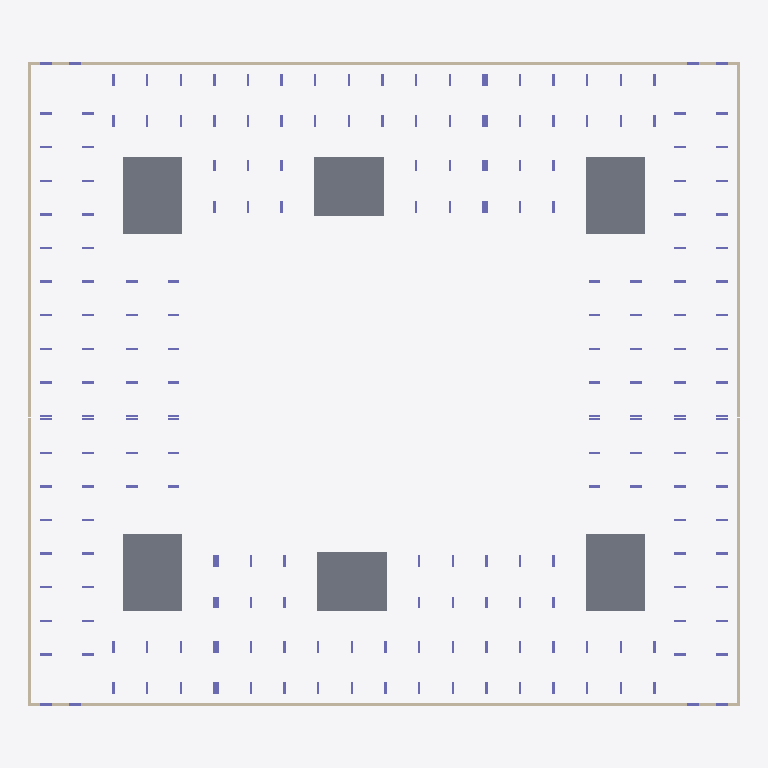
Plan cut of the same IFC building model at storey 'тб4_с1_э0' (level -3.82 m, cut at -2.42 m), seen from above with north up, elements coloured by IFC class: 100 columns (violet), 14 walls (beige), 6 slabs (grey). Cut surfaces are drawn darker.
Extent 73.0 m × 66.0 m × 31.8 m (x, y, z). Storeys (51): тб1_с1_э0 at -3.82 m; тб1_с2_э0 at -3.82 m; тб2_с1_э0 at -3.82 m; тб3_с1_э0 at -3.82 m; тб3_с2_э0 at -3.82 m; тб4_с1_э0 at -3.82 m; тб1_с1_э1 at -0.15 m; тб1_с2_э1 at -0.15 m; тб2_с1_э1 at -0.15 m; тб3_с1_э1 at -0.15 m; тб3_с2_э1 at -0.15 m; тб4_с1_э1 at -0.15 m; тб1_с1_э2 at 4.05 m; тб1_с2_э2 at 4.05 m; тб2_с1_э2 at 4.05 m; тб3_с1_э2 at 4.05 m. Elements (1626): 1524 IfcColumn, 60 IfcSlab, 42 IfcWall.

HEADER;
FILE_DESCRIPTION(('ViewDefinition[CoordinationView]'),'2;1');
FILE_NAME('','2024-06-07T09:59:24',(''),(''),'','BIMserver','');
FILE_SCHEMA(('IFC4X3'));
ENDSEC;
DATA;
#33891=IFCPROJECT('1RUxqXl3D0aOIcp38AGTJk',#33892,'ЮКВ17',$,$,$,$,(#28519),#33879);
#33812=IFCSITE('0LLd8qWRr0Nwzm0G3IOKLT',#13657,'ekb',$,$,#30834,$,'Екатеринбург',.COMPLEX.,$,$,$,$,$);
#33894=IFCSITE('1e5W3cMNP6SxS59NfujyHB',#13657,'Южные кварталы',$,$,#30835,$,'Южные кварталы',.PARTIAL.,$,$,$,$,$);
#13651=IFCBUILDING('1ACRlEwcv7D8PTauG2MoQ6',#13657,'ЮКВ17',$,'BRU_Квартал_закрытый_12х10_без_башни',#13658,$,'Южные кварталы 17',.COMPLEX.,$,$,$);
#13663=IFCBUILDING('1KBSdLMm1FMuLdwO12sWgZ',#13657,'тб_2',$,'BRU_Температурный_блок',#13667,$,$,.COMPLEX.,$,$,$);
#13669=IFCBUILDING('1uCI2PQQ1B7wEMe6yRv6Dd',#13657,'BRU_Секция_CN710_С1',$,'BRU_Секция_CN710',#13674,$,$,.ELEMENT.,$,$,$);
#13756=IFCBUILDING('2E$$w1rZf7AQhRYbB8G$VT',#13657,'BRU_Секция_EW6_1_С2',$,'BRU_Секция_EW6_1',#13761,$,$,.ELEMENT.,$,$,$);
#13854=IFCBUILDING('3H4hmWAPvDAORU_F_H_fpY',#13657,'тб_3',$,'BRU_Температурный_блок',#13858,$,$,.COMPLEX.,$,$,$);
#13860=IFCBUILDING('2YuPX2_HTCyw1LJYsjyzdM',#13657,'BRU_Секция_CN710_С3',$,'BRU_Секция_CN710',#13865,$,$,.ELEMENT.,$,$,$);
#13969=IFCBUILDING('0cokwmvj197Qajzpwb_bMO',#13657,'тб_5',$,'BRU_Температурный_блок',#13973,$,$,.COMPLEX.,$,$,$);
#13975=IFCBUILDING('3IzJ5C4KD19uXljRPyFyh4',#13657,'BRU_Секция_CS78_С4',$,'BRU_Секция_CS78',#13980,$,$,.ELEMENT.,$,$,$);
#14095=IFCBUILDING('0PTgj1l_v9sRVSZ9$PyWXw',#13657,'BRU_Секция_EW8_С5',$,'BRU_Секция_EW8',#14100,$,$,.ELEMENT.,$,$,$);
#14204=IFCBUILDING('3QypTjCYr3JeVcXyvQwta8',#13657,'тб_6',$,'BRU_Температурный_блок',#14208,$,$,.COMPLEX.,$,$,$);
#14210=IFCBUILDING('1457OtSgH6lf1qMuoeqPwD',#13657,'BRU_Секция_CS58_С6',$,'BRU_Секция_CS58',#14215,$,$,.ELEMENT.,$,$,$);
#13679=IFCBUILDINGSTOREY('2z_cgD6Mb32unH9h6k84Y3',#13657,'тб1_с1_э0','Этаж -01 (отм. -3,820)','BRU_Этаж',#13684,$,$,.ELEMENT.,-3820.0);
#13690=IFCBUILDINGSTOREY('2T2CU_qDT74Rxv$aC6g62w',#13657,'тб1_с1_э1','Этаж 01 (отм. -0,150)','BRU_Этаж',#13695,$,$,.ELEMENT.,-150.0);
#13701=IFCBUILDINGSTOREY('1Cxh5Og_H4qRuITisw1ZEE',#13657,'тб1_с1_э2','Этаж 02 (отм. +4,050)','BRU_Этаж',#13706,$,$,.ELEMENT.,4050.0);
#13712=IFCBUILDINGSTOREY('3N_kf66tXBjO9gWp5ST_S5',#13657,'тб1_с1_э3','Этаж 03 (отм. +7,350)','BRU_Этаж',#13717,$,$,.ELEMENT.,7350.0);
#13723=IFCBUILDINGSTOREY('2mMVCgOKL8yu_YIcuOeENN',#13657,'тб1_с1_э4','Этаж 04 (отм. +10,650)','BRU_Этаж',#13728,$,$,.ELEMENT.,10650.0);
#13734=IFCBUILDINGSTOREY('0Skx8YunL44xW8vukMIfKC',#13657,'тб1_с1_э5','Этаж 05 (отм. +13,950) Тех.этаж','BRU_Этаж',#13739,$,$,.ELEMENT.,13950.0);
#13745=IFCBUILDINGSTOREY('1EtmJWmYL9suaLVQ7k_mgA',#13657,'тб1_с1_э6','Этаж 06 (отм. +16,500) Кровля','BRU_Этаж',#13750,$,$,.ELEMENT.,16500.0);
#13766=IFCBUILDINGSTOREY('2Qz2R5_abAzPkGUNQymyaz',#13657,'тб1_с2_э0','Этаж -01 (отм. -3,820)','BRU_Этаж',#13771,$,$,.ELEMENT.,-3820.0);
#13777=IFCBUILDINGSTOREY('2OfLe8Plv6eBRPpbjAkgtt',#13657,'тб1_с2_э1','Этаж 01 (отм. -0,150)','BRU_Этаж',#13782,$,$,.ELEMENT.,-150.0);
#13788=IFCBUILDINGSTOREY('2A6F8hFYDA7OFJl7IZC9Yy',#13657,'тб1_с2_э2','Этаж 02 (отм. +4,050)','BRU_Этаж',#13793,$,$,.ELEMENT.,4050.0);
#13799=IFCBUILDINGSTOREY('0WUAURn5b06fKWMwzcQtv0',#13657,'тб1_с2_э3','Этаж 03 (отм. +7,350)','BRU_Этаж',#13804,$,$,.ELEMENT.,7350.0);
#13810=IFCBUILDINGSTOREY('2RlJKNJAP8PxyFXWizvCmB',#13657,'тб1_с2_э4','Этаж 04 (отм. +10,650)','BRU_Этаж',#13815,$,$,.ELEMENT.,10650.0);
#13821=IFCBUILDINGSTOREY('3yIZbYA_HEEBcg550vBV2$',#13657,'тб1_с2_э5','Этаж 05 (отм. +13,950)','BRU_Этаж',#13826,$,$,.ELEMENT.,13950.0);
#13832=IFCBUILDINGSTOREY('3UOufzSj15jAl7Qw188KWF',#13657,'тб1_с2_э6','Этаж 06 (отм. +17,250) Тех.этаж','BRU_Этаж',#13837,$,$,.ELEMENT.,17250.0);
#13843=IFCBUILDINGSTOREY('2xPCGPxTvCjvJL879vDExr',#13657,'тб1_с2_э7','Этаж 07 (отм. +20,270) Кровля','BRU_Этаж',#13848,$,$,.ELEMENT.,20270.0);
#13870=IFCBUILDINGSTOREY('12v4FiO6nD1B775S5WlKvj',#13657,'тб2_с1_э0','Этаж -01 (отм. -3,820)','BRU_Этаж',#13875,$,$,.ELEMENT.,-3820.0);
#13881=IFCBUILDINGSTOREY('2TJOelsf95W9Z1L9sTfiUQ',#13657,'тб2_с1_э1','Этаж 01 (отм. -0,150)','BRU_Этаж',#13886,$,$,.ELEMENT.,-150.0);
#13892=IFCBUILDINGSTOREY('01PsyVI_X6m8aJhgOkDQo7',#13657,'тб2_с1_э2','Этаж 02 (отм. +4,050)','BRU_Этаж',#13897,$,$,.ELEMENT.,4050.0);
#13903=IFCBUILDINGSTOREY('0MIG00pVX8OBVckFeczOTu',#13657,'тб2_с1_э3','Этаж 03 (отм. +7,350)','BRU_Этаж',#13908,$,$,.ELEMENT.,7350.0);
#13914=IFCBUILDINGSTOREY('3ZceOPnWL8C9ZopJt4uLN9',#13657,'тб2_с1_э4','Этаж 04 (отм. +10,650)','BRU_Этаж',#13919,$,$,.ELEMENT.,10650.0);
#13925=IFCBUILDINGSTOREY('1bho9VIVvE$vZdVMb$c8Of',#13657,'тб2_с1_э5','Этаж 05 (отм. +13,950)','BRU_Этаж',#13930,$,$,.ELEMENT.,13950.0);
#13936=IFCBUILDINGSTOREY('3TKRNk1E1E$RtkymAbvIjq',#13657,'тб2_с1_э6','Этаж 06 (отм. +17,250)','BRU_Этаж',#13941,$,$,.ELEMENT.,17250.0);
#13947=IFCBUILDINGSTOREY('1MpHX50Oz44BoV3Rxd7P8R',#13657,'тб2_с1_э7','Этаж 07 (отм. +20,550) Тех.этаж','BRU_Этаж',#13952,$,$,.ELEMENT.,20550.0);
#13958=IFCBUILDINGSTOREY('10VloFPGz3Mvy6Ejh9250w',#13657,'тб2_с1_э8','Этаж 08 (отм. +23,100) Кровля','BRU_Этаж',#13963,$,$,.ELEMENT.,23100.0);
#13985=IFCBUILDINGSTOREY('3fPQo31EnDVevi0VY8T2JJ',#13657,'тб3_с1_э0','Этаж -01 (отм. -3,820)','BRU_Этаж',#13990,$,$,.ELEMENT.,-3820.0);
#13996=IFCBUILDINGSTOREY('3UdoBcoqD61BbiEI1DYWjH',#13657,'тб3_с1_э1','Этаж 01 (отм. -0,150)','BRU_Этаж',#14001,$,$,.ELEMENT.,-150.0);
#14007=IFCBUILDINGSTOREY('1dLDB51cfDNxZYhUcoQobu',#13657,'тб3_с1_э2','Этаж 02 (отм. +4,050)','BRU_Этаж',#14012,$,$,.ELEMENT.,4050.0);
#14018=IFCBUILDINGSTOREY('0QaQoMM4b9OfZgS$i3BFxh',#13657,'тб3_с1_э3','Этаж 03 (отм. +7,350)','BRU_Этаж',#14023,$,$,.ELEMENT.,7350.0);
#14029=IFCBUILDINGSTOREY('3PM7IHj_v07emP0xQCozFK',#13657,'тб3_с1_э4','Этаж 04 (отм. +10,650)','BRU_Этаж',#14034,$,$,.ELEMENT.,10650.0);
#14040=IFCBUILDINGSTOREY('1daH_qJTTANRi9q0KPxaYt',#13657,'тб3_с1_э5','Этаж 05 (отм. +13,950)','BRU_Этаж',#14045,$,$,.ELEMENT.,13950.0);
#14051=IFCBUILDINGSTOREY('02eQ7Nz$X2DAoqHgxAtZVe',#13657,'тб3_с1_э6','Этаж 06 (отм. +17,250)','BRU_Этаж',#14056,$,$,.ELEMENT.,17250.0);
#14062=IFCBUILDINGSTOREY('2Lj32KXxj39AjXZvrwmYlU',#13657,'тб3_с1_э7','Этаж 07 (отм. +20,550)','BRU_Этаж',#14067,$,$,.ELEMENT.,20550.0);
#14073=IFCBUILDINGSTOREY('0182evbQ12ihw6vB6X_hgl',#13657,'тб3_с1_э8','Этаж 08 (отм. +23,850) Тех.этаж','BRU_Этаж',#14078,$,$,.ELEMENT.,23850.0);
#14084=IFCBUILDINGSTOREY('2$WhjVGY59Px7GXE$oiK3n',#13657,'тб3_с1_э9','Этаж 09 (отм. +26,400) Кровля','BRU_Этаж',#14089,$,$,.ELEMENT.,26400.0);
#14105=IFCBUILDINGSTOREY('3tOX9sf098WwQouh2QYL$e',#13657,'тб3_с2_э0','Этаж -01 (отм. -3,820)','BRU_Этаж',#14110,$,$,.ELEMENT.,-3820.0);
#14116=IFCBUILDINGSTOREY('3oD7pLnrT3ARG3kfZu3QWj',#13657,'тб3_с2_э1','Этаж 01 (отм. -0,150)','BRU_Этаж',#14121,$,$,.ELEMENT.,-150.0);
#14127=IFCBUILDINGSTOREY('1$xaZPrAD0JvwxmZalpsiz',#13657,'тб3_с2_э2','Этаж 02 (отм. +4,050)','BRU_Этаж',#14132,$,$,.ELEMENT.,4050.0);
#14138=IFCBUILDINGSTOREY('0RvBS4eQb1WhOibtxTrDhV',#13657,'тб3_с2_э3','Этаж 03 (отм. +7,350)','BRU_Этаж',#14143,$,$,.ELEMENT.,7350.0);
#14149=IFCBUILDINGSTOREY('0OIS$ANvD85e4q7ieME8sz',#13657,'тб3_с2_э4','Этаж 04 (отм. +10,650)','BRU_Этаж',#14154,$,$,.ELEMENT.,10650.0);
#14160=IFCBUILDINGSTOREY('3HFkMn_6jA4umJzmz5jdOw',#13657,'тб3_с2_э5','Этаж 05 (отм. +13,950)','BRU_Этаж',#14165,$,$,.ELEMENT.,13950.0);
#14171=IFCBUILDINGSTOREY('2NAJxOJKD528YjNqPhUfTh',#13657,'тб3_с2_э6','Этаж 06 (отм. +17,250)','BRU_Этаж',#14176,$,$,.ELEMENT.,17250.0);
#14182=IFCBUILDINGSTOREY('2XVN4QsBL2Nfb6aSidphfo',#13657,'тб3_с2_э7','Этаж 07 (отм. +20,550) Тех.этаж','BRU_Этаж',#14187,$,$,.ELEMENT.,20550.0);
#14193=IFCBUILDINGSTOREY('1KXMjRuej718aVIr7p5VRF',#13657,'тб3_с2_э8','Этаж 08 (отм. +23,570) Кровля','BRU_Этаж',#14198,$,$,.ELEMENT.,23570.0);
#14220=IFCBUILDINGSTOREY('2vheyDse1FRx72iaSXJdyi',#13657,'тб4_с1_э0','Этаж -01 (отм. -3,820)','BRU_Этаж',#14225,$,$,.ELEMENT.,-3820.0);
#14231=IFCBUILDINGSTOREY('1kGNTVVvf1cf4EN4urNIlB',#13657,'тб4_с1_э1','Этаж 01 (отм. -0,150)','BRU_Этаж',#14236,$,$,.ELEMENT.,-150.0);
#14242=IFCBUILDINGSTOREY('1Di93rV0D8TwzWTp3Ci$ZC',#13657,'тб4_с1_э2','Этаж 02 (отм. +4,050)','BRU_Этаж',#14247,$,$,.ELEMENT.,4050.0);
#14253=IFCBUILDINGSTOREY('30cZrB7cjDqQ4lr0Ul_QLw',#13657,'тб4_с1_э3','Этаж 03 (отм. +7,350)','BRU_Этаж',#14258,$,$,.ELEMENT.,7350.0);
#14264=IFCBUILDINGSTOREY('0O8veOKNH3ZQoA7XsZ2JW7',#13657,'тб4_с1_э4','Этаж 04 (отм. +10,650)','BRU_Этаж',#14269,$,$,.ELEMENT.,10650.0);
#14275=IFCBUILDINGSTOREY('3mNgfw7O50KhQxP5Auv51N',#13657,'тб4_с1_э5','Этаж 05 (отм. +13,950)','BRU_Этаж',#14280,$,$,.ELEMENT.,13950.0);
#14286=IFCBUILDINGSTOREY('2eSjmuupP37RbHPLhJjE43',#13657,'тб4_с1_э6','Этаж 06 (отм. +17,250) Тех.этаж','BRU_Этаж',#14291,$,$,.ELEMENT.,17250.0);
#14297=IFCBUILDINGSTOREY('05IQVYy9j5hPWCNdjyZQoF',#13657,'тб4_с1_э7','Этаж 07 (отм. +19,800) Кровля','BRU_Этаж',#14302,$,$,.ELEMENT.,19800.0);
#3721=IFCSLAB('2_GHXP0qn2jewit0MniCXu',#15237,'6.0_перекрытие',$,'Монолитное_перекрытие_600',#15580,#15581,$,.BASESLAB.);
#3719=IFCSLAB('3jGY9VURH3UeqfoXcFSYpn',#15237,'4.0_перекрытие',$,'Монолитное_перекрытие_600',#15427,#15428,$,.BASESLAB.);
#3718=IFCSLAB('204rbmm$H5jPcuTe6zoES6',#15237,'3.0_перекрытие',$,'Монолитное_перекрытие_600',#15355,#15356,$,.BASESLAB.);
#3716=IFCSLAB('3YRNUmYFTDNQ$PvpDuvk2q',#15237,'1.0_перекрытие',$,'Монолитное_перекрытие_600',#15238,#15239,$,.BASESLAB.);
#3720=IFCSLAB('0A_vgFQnj8iAuqY_Gtue6Y',#15237,'5.0_перекрытие',$,'Монолитное_перекрытие_600',#15508,#15509,$,.BASESLAB.);
#3717=IFCSLAB('2aCbFIjsL5a8pSgUpeX7FA',#15237,'2.0_перекрытие',$,'Монолитное_перекрытие_600',#15292,#15293,$,.BASESLAB.);
#19363=IFCWALL('0B8PTl8Ub18fXUX7tjVrNy',#15237,$,'Подвал','Монолитная_стена_250',#19370,#19371,$,.SOLIDWALL.);
#16005=IFCWALL('2IyNYbo8zElOmO9p3S$_hh',#15237,$,'Подвал','Монолитная_стена_250',#16012,#16013,$,.SOLIDWALL.);
#26855=IFCWALL('2Cee24XzL0GR39daBXFTru',#15237,$,'Подвал','Монолитная_стена_250',#26862,#26863,$,.SOLIDWALL.);
#22377=IFCWALL('27umSmP7501euy48$kwW_7',#15237,$,'Подвал','Монолитная_стена_250',#22384,#22385,$,.SOLIDWALL.);
#25167=IFCWALL('0hn4KX28T7duar4__ogQLG',#15237,$,'Подвал','Монолитная_стена_250',#25174,#25175,$,.SOLIDWALL.);
#17931=IFCWALL('3GrmeSgEv5zxTq4rP3HN2a',#15237,$,'Подвал','Монолитная_стена_250',#17938,#17939,$,.SOLIDWALL.);
#19393=IFCWALL('0PiRkHiRf0lhgtCE6qAqsN',#15237,$,'Подвал','Монолитная_стена_250',#19400,#19401,$,.SOLIDWALL.);
#22407=IFCWALL('2ZgHUjGfHC8xrGdWNCZSAm',#15237,$,'Подвал','Монолитная_стена_250',#22414,#22415,$,.SOLIDWALL.);
#16035=IFCWALL('2_8_DB$$19zu3WE947jvGu',#15237,$,'Подвал','Монолитная_стена_250',#16042,#16043,$,.SOLIDWALL.);
#26885=IFCWALL('1oNPfvYXb0X9iFzNOAyf9y',#15237,$,'Подвал','Монолитная_стена_250',#26892,#26893,$,.SOLIDWALL.);
#26875=IFCWALL('36IFK3sKnEIhOGAAnksbTt',#15237,$,'Подвал','Монолитная_стена_250',#26882,#26883,$,.SOLIDWALL.);
#22397=IFCWALL('1d22nWB297PfIbsm4tDApk',#15237,$,'Подвал','Монолитная_стена_250',#22404,#22405,$,.SOLIDWALL.);
#26847=IFCCOLUMN('39R7ECQLT0RglcssESqJ8d',#15237,'Колонна_особая_тб4_с1_э0',$,'Монолитная_колонна_1200_250',#26852,#26853,$,.COLUMN.);
#26839=IFCCOLUMN('1CGQN3W7X8cP2tMwc5v5rD',#15237,'Колонна_угловая_тб4_с1_э0',$,'Монолитная_колонна_1200_250',#26844,#26845,$,.COLUMN.);
#22361=IFCCOLUMN('1Aw6R6$sHAFQcCfPANk50b',#15237,'Колонна_угловая_тб3_с1_э0',$,'Монолитная_колонна_1200_250',#22366,#22367,$,.COLUMN.);
#22369=IFCCOLUMN('0$r7vbb8rCTeF95wLzbHsv',#15237,'Колонна_особая_тб3_с1_э0',$,'Монолитная_колонна_1200_250',#22374,#22375,$,.COLUMN.);
#18995=IFCCOLUMN('38ni9MjuXB3ws9o5Iiqh9V',#15237,'Колонна_тб2_с1_э0_р0_ст2_гор',$,'Монолитная_колонна_1200_250',#19000,#19001,$,.COLUMN.);
#17899=IFCCOLUMN('2ymhW03rX7zuIzdX2132sL',#15237,'Колонна_тб1_с2_э0_р0_ст6',$,'Монолитная_колонна_1200_250',#17904,#17905,$,.COLUMN.);
#19171=IFCCOLUMN('1HO1WRZRb5Zh2cQD2Q3Xza',#15237,'Колонна_тб2_с1_э0_р4_ст0_вер',$,'Монолитная_колонна_1200_250',#19176,#19177,$,.COLUMN.);
ENDSEC;